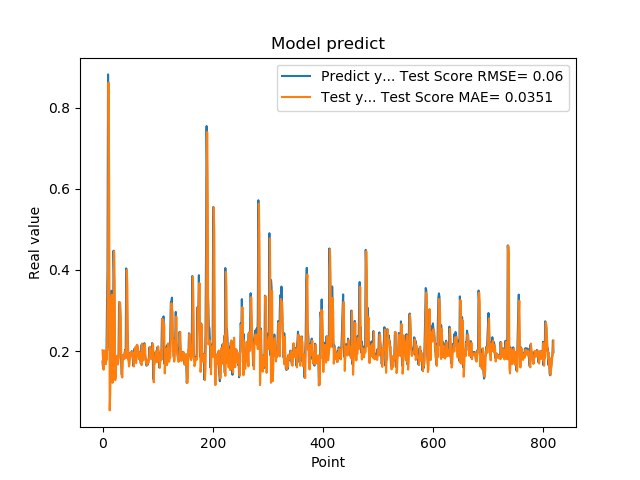

The file beside this chart, header and first rows:
1.742661595344543457e-01, 2.022091011616974354e-01
1.572303026914596558e-01, 1.740215792545054263e-01
1.941800117492676059e-01, 1.541765522066308458e-01
1.970258951187133512e-01, 1.969140366041493562e-01
1.859861761331558505e-01, 2.018478837300205220e-01
1.705197989940643033e-01, 1.832402496035832051e-01
1.844120919704437256e-01, 1.677235481707314846e-01
1.779371052980423251e-01, 1.843279918874907719e-01
3.004232645034790039e-01, 1.805372320205906600e-01
3.969086110591887873e-01, 3.000878654169190085e-01
8.820003867149353027e-01, 3.938593891373466382e-01
6.841114759445190430e-01, 8.615370857594804033e-01
2.116497457027435580e-01, 6.191217139180041906e-01
2.014262527227401733e-01, 5.392883943385482631e-02
2.061583995819092074e-01, 9.930373127634649355e-02
3.160260915756225586e-01, 1.995600904961088162e-01
3.489396274089813232e-01, 3.111820366612920719e-01
1.544443815946578979e-01, 3.391653283522940154e-01
1.959947794675827026e-01, 1.217451792453215775e-01
1.894801408052444180e-01, 1.633102884459049775e-01
4.474425017833709162e-01, 1.948490838972372075e-01
3.771362304687500555e-01, 4.453596522892877552e-01
1.889318972826004028e-01, 3.660786810888503329e-01
1.752775162458419522e-01, 1.283885149741594289e-01
1.822472065687180121e-01, 1.358334556114590141e-01
1.866402029991149902e-01, 1.814023505971338601e-01
1.715678423643112183e-01, 1.882886197228268721e-01
1.676391065120696744e-01, 1.717463626617494188e-01
1.773854047060013095e-01, 1.675139318834770741e-01
1.872433423995972235e-01, 1.803980168978950582e-01
3.204146027565002441e-01, 1.906256971196485794e-01
3.134283721446990967e-01, 3.212302592933741208e-01
3.171058297157288153e-01, 3.072389651561692747e-01
2.202603369951247891e-01, 2.839452058149825042e-01
1.659800857305526733e-01, 1.886447929285991754e-01
1.415748745203018188e-01, 1.376174293241493041e-01
1.852595061063766479e-01, 1.350787409003909867e-01
1.814238876104354858e-01, 1.903235419318407284e-01
1.905867606401443481e-01, 1.898710339862762497e-01
1.810430586338043213e-01, 1.902041743573098243e-01
1.954265981912612915e-01, 1.811695999231792975e-01
2.029463946819305142e-01, 1.939407211252699992e-01
1.862521618604660034e-01, 2.028286812044753640e-01
4.038094580173492432e-01, 1.830314992499815496e-01
3.743042349815369207e-01, 3.999316552457712892e-01
2.572054266929626465e-01, 3.655105556150231028e-01
2.253161966800689420e-01, 2.050066343542746028e-01
1.787700653076171875e-01, 1.835247691566927186e-01
1.761920750141143799e-01, 1.622285033775813234e-01
1.861467957496643066e-01, 1.678616598624133316e-01
1.954011768102645874e-01, 1.873110843496281208e-01
1.907722949981689176e-01, 1.966616253301337880e-01
1.898660957813262939e-01, 1.896898548744386792e-01
2.001174986362457275e-01, 1.870755821934760310e-01
1.922753006219863892e-01, 1.982380166576648006e-01
1.810636967420578003e-01, 1.902503400296265967e-01
1.635809391736984530e-01, 1.773211140519125872e-01
1.916799396276473999e-01, 1.619932016338750669e-01
2.058236002922058105e-01, 1.928072483139604831e-01
1.857409924268722812e-01, 2.093936331696497621e-01
1.752161234617233276e-01, 1.831805050561641501e-01
... 759 more rows
